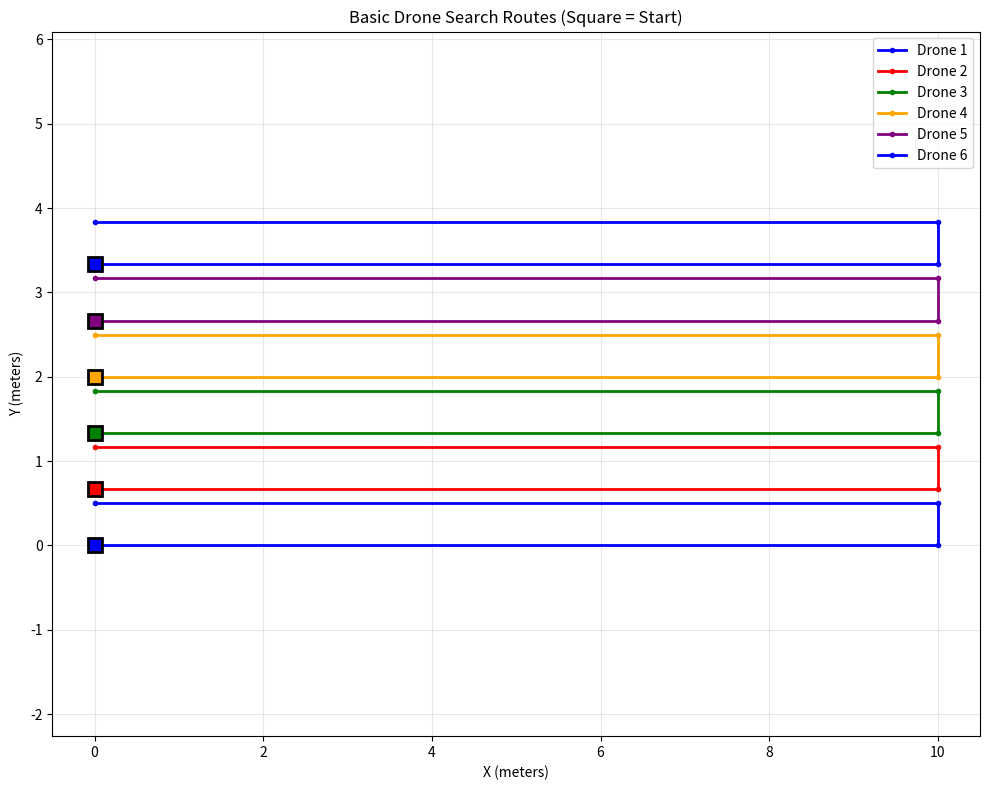

Here is the Python script that generated this plot:
import numpy as np
import matplotlib.pyplot as plt

def generate_basic_route(area_width, area_height, num_drones, sweep_spacing):

    routes = []
    
    # Divide area into horizontal strips, one per drone
    strip_height = area_height / num_drones
    
    for drone_id in range(num_drones):
        waypoints = []
        
        # Starting y-position for this drone's strip
        y_start = drone_id * strip_height
        y_end = (drone_id + 1) * strip_height
        
        # Generate lawnmower pattern within strip
        y = y_start
        x = 0
        going_right = True
        
        while y <= y_end:
            if going_right:
                waypoints.append([x, y])
                waypoints.append([area_width, y])
            else:
                waypoints.append([area_width, y])
                waypoints.append([x, y])
            
            y += sweep_spacing
            going_right = not going_right
        
        routes.append(np.array(waypoints))
    
    return routes


def visualize_routes(routes, area_width, area_height):
    """Plot the routes for visualization."""
    plt.figure(figsize=(10, 8))
    
    colors = ['blue', 'red', 'green', 'orange', 'purple']
    
    for i, route in enumerate(routes):
        color = colors[i % len(colors)]
        plt.plot(route[:, 0], route[:, 1], 
                marker='o', markersize=3, 
                label=f'Drone {i+1}', 
                color=color, linewidth=2)
        
        # Mark start point
        plt.plot(route[0, 0], route[0, 1], 
                marker='s', markersize=10, 
                color=color, markeredgecolor='black', markeredgewidth=2)
    
    plt.xlim(-10, area_width + 10)
    plt.ylim(-10, area_height + 10)
    plt.xlabel('X (meters)')
    plt.ylabel('Y (meters)')
    plt.title('Basic Drone Search Routes (Square = Start)')
    plt.legend()
    plt.grid(True, alpha=0.3)
    plt.axis('equal')
    plt.tight_layout()
    plt.show()

if __name__ == "__main__":
    AREA_WIDTH = 10   # meters
    AREA_HEIGHT = 4  # meters
    NUM_DRONES = 6
    SWEEP_SPACING = 0.5  # meters between parallel sweeps

    # Visualize
    visualize_routes(generate_basic_route(AREA_WIDTH, AREA_HEIGHT, NUM_DRONES, SWEEP_SPACING), AREA_WIDTH, AREA_HEIGHT)